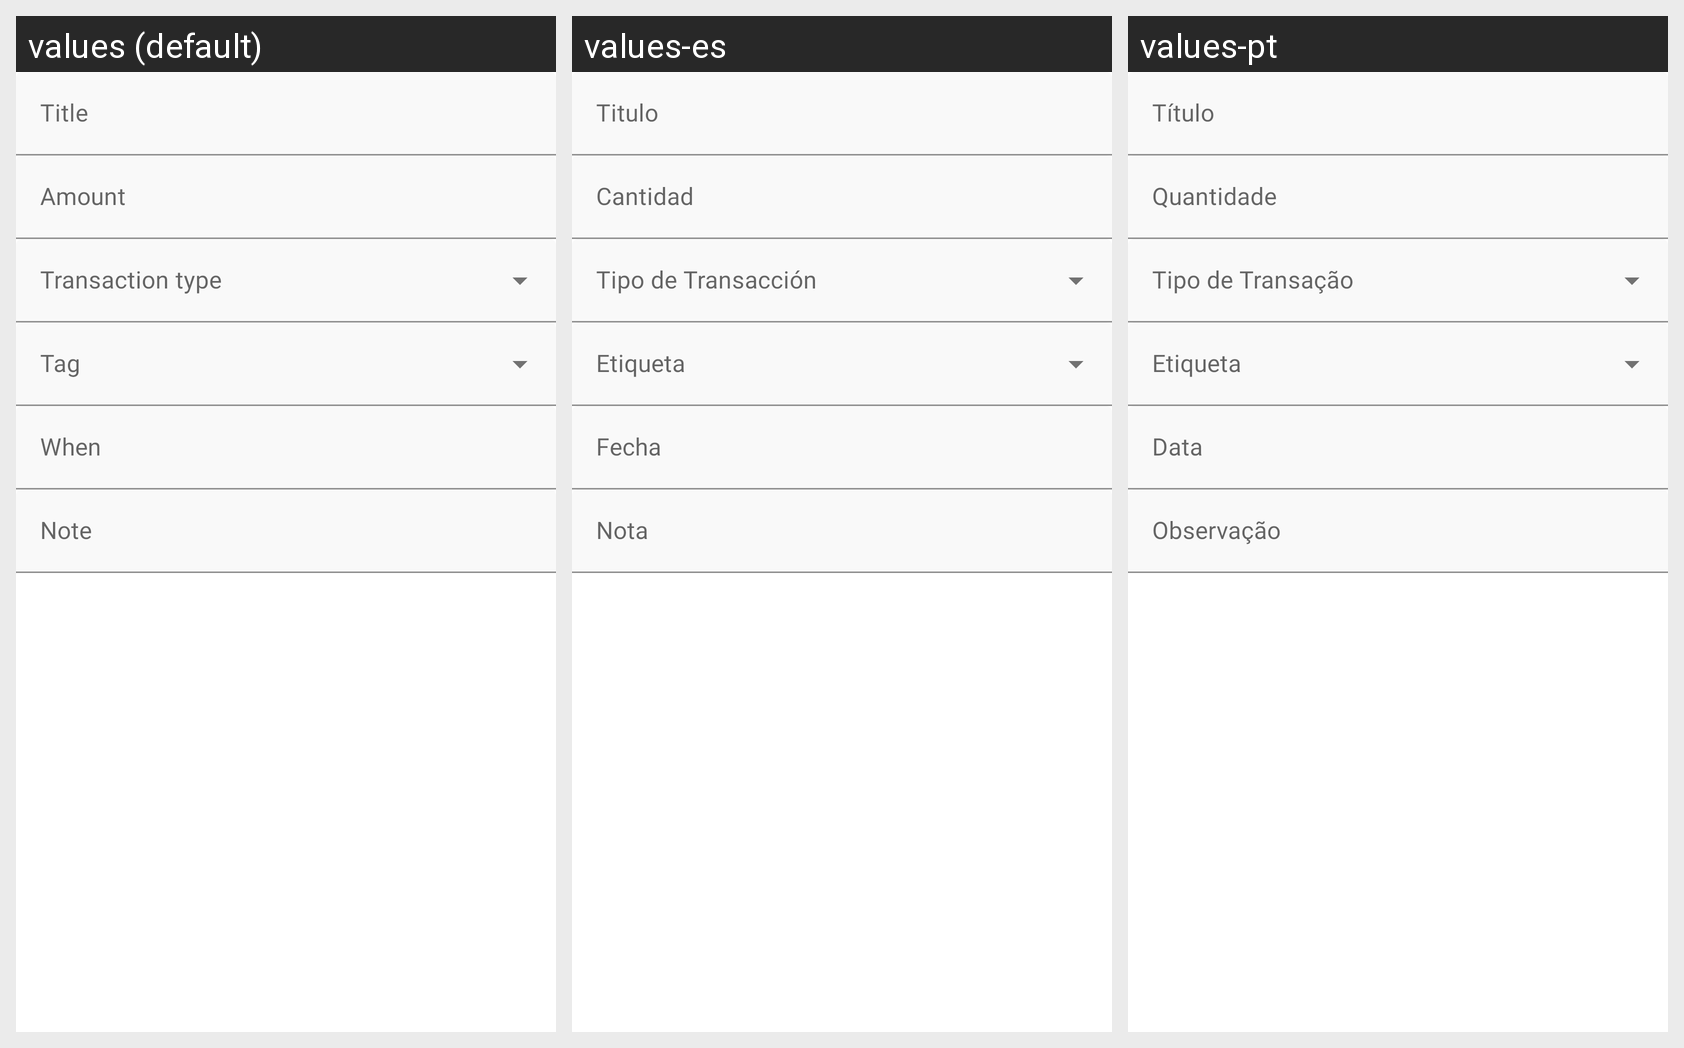

The same Android screen rendered under several of its app's locales, left to right. List the strings drawn on it with the default value and each locale's translation.
Android screen res/layout/content_add_transaction_layout.xml rendered under 3 locales, left to right: values (default), values-es, values-pt. Device: Nexus 5 (rendered at 1080×1920; each locale shown at half size, 540×960, under a caption strip naming it); theme Theme.Gastec.
Strings drawn on this screen, with the default value and each locale's value (text and hints the layout hard-codes, and strings that could not be matched under every locale, appear in the picture but are not listed):

text_title
  values: Title
  values-es: Titulo
  values-pt: Título

text_expense_amount
  values: Amount
  values-es: Cantidad
  values-pt: Quantidade

text_expense_when
  values: When
  values-es: Fecha
  values-pt: Data

text_expense_note
  values: Note
  values-es: Nota
  values-pt: Observação
